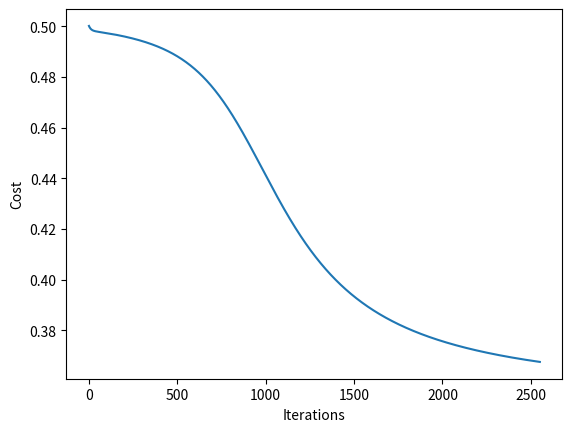

The matplotlib source for this figure:
__author__ = 'mohamed'
import numpy as np
from matplotlib import pyplot as plt


# 1) Randomly initialize Weights
# 2) Implement fprop to get vector of outputs to any vector of inputs
# 3) Implement Code to compute cost function (vector of outputs from (2) - real outputs from the data itself)
# 4) Implemet backprop to get partial derivatives for each parameter theta
# 5) use gradient checking to compare between partial derivatives from backprop vs. using numerical  estimate  of gradient of cost function
# then disable gradient checking code as it takes time each time you will train the network
# 6) use gradient descent/stochastic gd  with backprop to try and minimize the cost function


# define Activation functions
def sigmoid(x):
    return 1/(1+ np.exp(-x))

def sigmoid_d(x):
    return sigmoid(x)*(1-sigmoid(x))

def tanh(x):
    return np.tanh(x)

def tanh_d(x):
    return 1-pow(tanh(x),2)

def relu(x): #rectified linear unit
    return np.maximum(0.0,x)

def relu_d(x):
    if x > 0:
        return 1
    else:
        return 0

#don't forget feature scaling
class NeuralNetwork(object):
    def __init__(self,x,y,activation_name):
        self.inputLayerSize = x.shape[1]
        self.numOfHiddenLayers = 1
        self.hiddenLayerSize = 2
        self.outputLayerSize = y.shape[1]
        self.numOfExamples = x.shape[0]

        #1st Define weights
        self.W1 = np.random.randn(self.inputLayerSize,self.hiddenLayerSize)
        self.W2 = np.random.randn(self.hiddenLayerSize,self.outputLayerSize)

    #2nd forward prop
    def forward(self,X):
        self.z2 = np.dot(X,self.W1)
        self.a2 = sigmoid(self.z2)
        self.z3 = np.dot(self.a2,self.W2)
        yHat = sigmoid(self.z3)
        return yHat

    #3rd Cost function
    def J(self,X,y):
        self.yHat = self.forward(X)
        error = sum((self.yHat-y)**2)#np.dot(y.T,np.log(self.yHat)) + np.dot((1-y.T),np.log(1-self.yHat))
        return 0.5*error #(-1/self.numOfExamples) * error


    #4th back prop to
    def dJ_dW(self,X,y):
        delta3 = np.multiply(self.yHat-y,sigmoid_d(self.z3)) # element wise multiplication
        dJ_dW2 = np.dot(self.a2.T,delta3) # matrix maltiplication

        delta2 = np.dot(delta3,self.W2.T)*sigmoid_d(self.z2)
        dJ_dW1 = np.dot(X.T,delta2)

        return dJ_dW1,dJ_dW2

    def get_weights(self):
        #get W1 and W2 unrolled into a vector
        weights = np.concatenate((self.W1.ravel(),self.W2.ravel()))
        return weights

    def set_weights(self,weights):
        #set the weights of the neural network
        W1_start = 0
        W1_end = self.inputLayerSize*self.hiddenLayerSize
        self.W1 = np.reshape(weights[W1_start:W1_end],self.W1.shape)

        W2_end = W1_end + self.hiddenLayerSize*self.outputLayerSize
        self.W2 = np.reshape(weights[W1_end:W2_end],self.W2.shape)

    def unroll_dJdW(self,X,y):
        dJW1,dJW2 = self.dJ_dW(X,y)
        return np.concatenate((dJW1.ravel(),dJW2.ravel()))


#5th gradient check (not in the class)
def grad_check(N,X,y):
    e = 1e-4
    weights_initial = N.get_weights()

    numerical_der = np.zeros(weights_initial.shape)
    perturb = np.zeros(weights_initial.shape)


    for i in range(len(weights_initial)):
        perturb[i] = e
        N.set_weights(weights_initial + perturb)
        plus = N.J(X,y)
        N.set_weights(weights_initial - perturb)
        minus = N.J(X,y)

        numerical_der[i] = (plus - minus)/(2*e)

        perturb[i] = 0
    N.set_weights(weights_initial)

    return numerical_der



#6th Gradient descent
def gd(N,x,y,alpha,error = 1e-10,max_iter = 100000):
    i = 0
    converged = False
    costs = []
    cost_old = N.J(x,y)
    costs.append(cost_old)

    while not converged:


        partial_deravatives = N.unroll_dJdW(x,y)
        W = N.get_weights()
        W = W - alpha*partial_deravatives
        N.set_weights(W)
        cost_new = N.J(x,y)
        costs.append(cost_new)
        i+=1

        if((cost_old-cost_new)**2 < error):
            print("Converged, iterations: ", i)
            converged = True


        if(i > max_iter):
            print("Maximum iterations exceeded !")
            converged = True

        cost_old = cost_new
    return  costs


x = np.array(([0,0],[0,1],[1,0],[1,1]),dtype=float)
y = np.array(([0],[1],[1],[0]),dtype=float)
alpha = 0.3
max_iter = 5000
NN = NeuralNetwork(x,y,"sigmoid")
cost_init = NN.J(x,y)

#5th gradient check
# print(NN.unroll_dJdW(x,y))
# print(grad_check(NN,x,y))
# print(sum(NN.unroll_dJdW(x,y) - grad_check(NN,x,y)))

#gradient decent
costs= gd(NN,x,y,alpha)
plt.plot(costs)
plt.xlabel("Iterations")
plt.ylabel("Cost")
plt.show()

